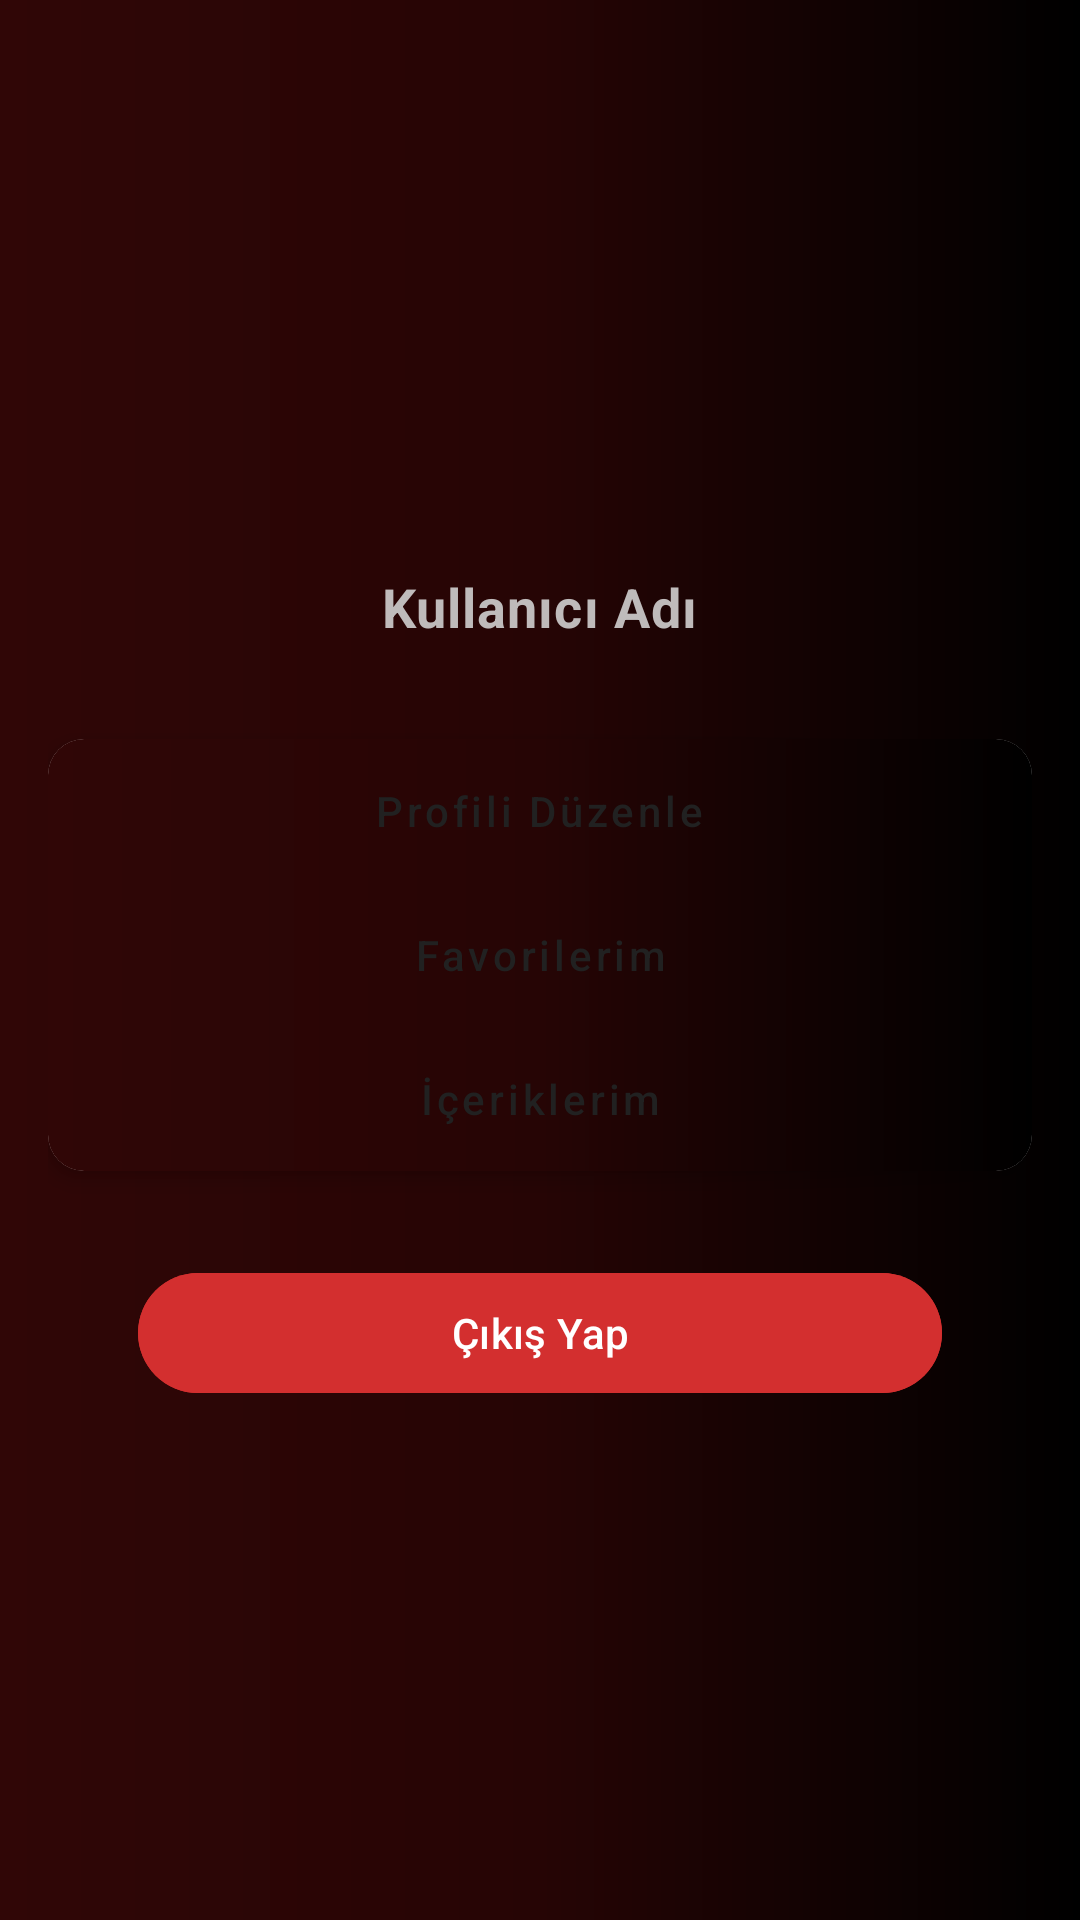

Write the Android layout XML for this screen, with the resource values it uses.
<!-- AndroidManifest.xml: application theme Theme.Perdelium -->
<!-- res/layout/fragment_profile.xml -->
<ScrollView xmlns:android="http://schemas.android.com/apk/res/android"
    xmlns:app="http://schemas.android.com/apk/res-auto"
    android:layout_width="match_parent"
    android:layout_height="match_parent"
    android:background="@drawable/bg_gradient">

    <LinearLayout
        android:layout_width="match_parent"
        android:layout_height="wrap_content"
        android:orientation="vertical"
        android:padding="16dp">

        
        <LinearLayout
            android:layout_width="match_parent"
            android:layout_height="wrap_content"
            android:orientation="vertical"
            android:gravity="center"
            android:padding="16dp">

            <ImageView
                android:layout_width="150dp"
                android:layout_height="150dp"
                android:clipToOutline="true"
                android:scaleType="centerCrop"
                android:src="@drawable/ic_profile" />


            <TextView
                android:id="@+id/profileInfo"
                style="@style/TextTitle"
                android:layout_width="wrap_content"
                android:layout_height="wrap_content"
                android:layout_marginTop="8dp"
                android:text="Kullanıcı Adı"
                android:textColor="#BFBBBB" />
        </LinearLayout>

        
        <androidx.cardview.widget.CardView
            android:layout_width="match_parent"
            android:layout_height="wrap_content"
            android:layout_marginTop="16dp"
            app:cardCornerRadius="12dp"
            app:cardElevation="4dp">

            <LinearLayout
                android:layout_width="match_parent"
                android:layout_height="wrap_content"
                android:orientation="vertical"
                android:background="@drawable/bg_gradient">

                <Button
                    android:layout_gravity="center"
                    android:layout_width="wrap_content"
                    android:id="@+id/editBtn"
                    style="@style/ProfileButton"
                    android:text="Profili Düzenle" />

                <Button
                    android:layout_gravity="center"
                    android:layout_width="wrap_content"
                    android:id="@+id/favoriteBtn"
                    style="@style/ProfileButton"
                    android:text="Favorilerim" />

                <Button
                    android:layout_gravity="center"
                    android:layout_width="wrap_content"
                    android:id="@+id/MyContentsBtn"
                    style="@style/ProfileButton"
                    android:text="İçeriklerim" />
            </LinearLayout>
        </androidx.cardview.widget.CardView>

        
        <com.google.android.material.button.MaterialButton
            android:layout_margin="30dp"
            android:id="@+id/LogoutBtn"
            android:layout_width="match_parent"
            android:layout_height="wrap_content"
            style="@style/DangerButton"
            android:text="Çıkış Yap"/>

    </LinearLayout>
</ScrollView>
<!-- resources referenced by this layout -->
<resources>
  <!-- drawable bg_gradient (drawable) -->
  <?xml version="1.0" encoding="utf-8"?>
  <shape xmlns:android="http://schemas.android.com/apk/res/android">
      <gradient
          android:type="linear"
          android:startColor="#000000"
          android:centerColor="#260505"
          android:endColor="#300606"
          android:angle="180"/>
  </shape>
  <style name="DangerButton" parent="Widget.Material3.Button">
          <item name="android:layout_width">match_parent</item>
          <item name="android:layout_height">wrap_content</item>
          <item name="android:backgroundTint">#D32F2F</item>
          <item name="android:textColor">@android:color/white</item>
          <item name="android:textAllCaps">false</item>
      </style>
  <style name="ProfileButton" parent="Widget.MaterialComponents.Button">
          <item name="android:layout_width">wrap_content</item>
          <item name="android:layout_height">wrap_content</item>
  
          <item name="android:backgroundTint">@color/cardBackground</item>
          <item name="android:textColor">@color/textPrimary</item>
  
          <item name="android:paddingVertical">14dp</item>
          <item name="android:paddingHorizontal">16dp</item>
  
          <item name="android:textAllCaps">false</item>
          <item name="cornerRadius">12dp</item>
          <item name="elevation">0dp</item>
      </style>
  <style name="TextTitle">
          <item name="android:textSize">18sp</item>
          <item name="android:textStyle">bold</item>
          <item name="android:textColor">@color/textPrimary</item>
          <item name="android:letterSpacing">0.02</item>
      </style>
  <style name="Theme.Perdelium" parent="Base.Theme.Perdelium" />
  <color name="cardBackground">#FFFFFF</color>
  <color name="textPrimary">#212121</color>
  <style name="Base.Theme.Perdelium" parent="Theme.Material3.DayNight.NoActionBar">
          
          
      </style>
</resources>
